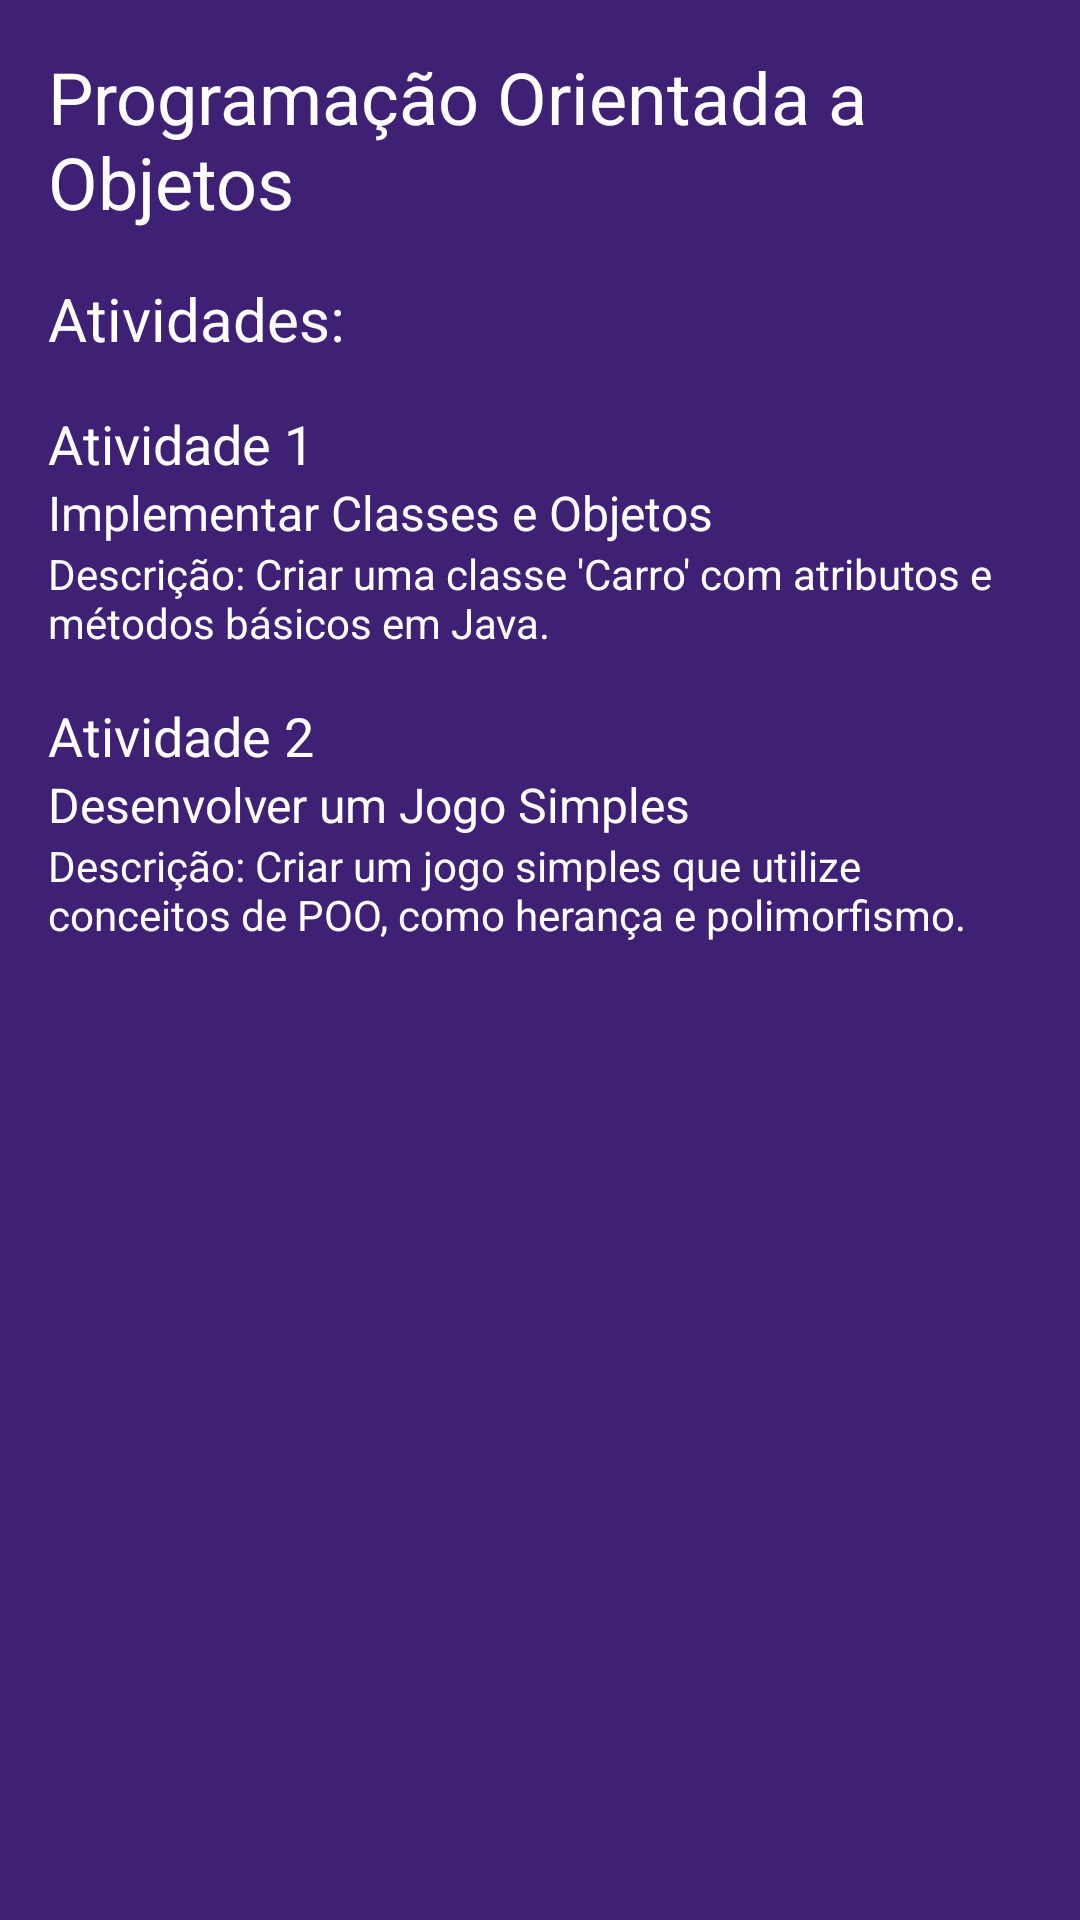

Android layout source for this screen:
<!-- AndroidManifest.xml: application theme Theme.Projeto_UVA -->
<!-- res/layout/activity_materia4.xml -->
<?xml version="1.0" encoding="utf-8"?>
<LinearLayout xmlns:android="http://schemas.android.com/apk/res/android"
    android:layout_width="match_parent"
    android:layout_height="match_parent"
    android:orientation="vertical"
    android:padding="16dp"
    android:background="@color/darkPurple">

    <TextView
        android:layout_width="wrap_content"
        android:layout_height="wrap_content"
        android:text="Programação Orientada a Objetos"
        android:textSize="24sp"
        android:layout_gravity="center"
        android:textColor="@color/white"/>

    <TextView
        android:layout_width="wrap_content"
        android:layout_height="wrap_content"
        android:text="Atividades:"
        android:textSize="20sp"
        android:textColor="@color/white"
        android:layout_marginTop="16dp"/>

    
    <TextView
        android:layout_width="wrap_content"
        android:layout_height="wrap_content"
        android:text="Atividade 1"
        android:textSize="18sp"
        android:textColor="@color/white"
        android:layout_marginTop="16dp"/>

    <TextView
        android:layout_width="wrap_content"
        android:layout_height="wrap_content"
        android:text="Implementar Classes e Objetos"
        android:textSize="16sp"
        android:textColor="@color/white"/>

    <TextView
        android:layout_width="wrap_content"
        android:layout_height="wrap_content"
        android:text="Descrição: Criar uma classe 'Carro' com atributos e métodos básicos em Java."
        android:textSize="14sp"
        android:textColor="@color/white"/>

    
    <TextView
        android:layout_width="wrap_content"
        android:layout_height="wrap_content"
        android:text="Atividade 2"
        android:textSize="18sp"
        android:textColor="@color/white"
        android:layout_marginTop="16dp"/>

    <TextView
        android:layout_width="wrap_content"
        android:layout_height="wrap_content"
        android:text="Desenvolver um Jogo Simples"
        android:textSize="16sp"
        android:textColor="@color/white"/>

    <TextView
        android:layout_width="wrap_content"
        android:layout_height="wrap_content"
        android:text="Descrição: Criar um jogo simples que utilize conceitos de POO, como herança e polimorfismo."
        android:textSize="14sp"
        android:textColor="@color/white"/>

    
</LinearLayout>
<!-- resources referenced by this layout -->
<resources>
  <color name="darkPurple">#3E2075</color>
  <color name="white">#FFFFFFFF</color>
  <style name="Theme.Projeto_UVA" parent="Base.Theme.Projeto_UVA" />
  <style name="Base.Theme.Projeto_UVA" parent="Theme.Material3.DayNight.NoActionBar">
          
          
      </style>
</resources>
